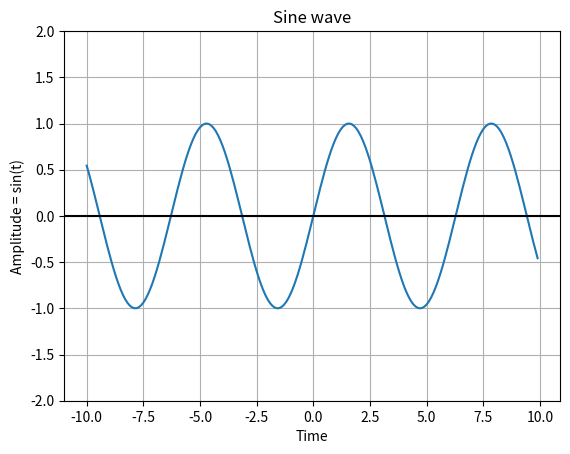

Generate this figure with matplotlib:
import matplotlib.pyplot as plt
import numpy as np
# import pylab
# import pickle

    # matplotlib.pyplot to plot and visualize the data
    # numpy to generate the mathematical function
    # pylab to help with interactive plots
    # pickle to dump the data into a file for future use

t = np.arange(-10,10,0.1)
y = np.sin(t)
plt.ylim(-2,2)
plt.plot(t,y)
plt.title('Sine wave')
plt.xlabel('Time')
plt.ylabel('Amplitude = sin(t)')
plt.grid(True, which='both')
plt.axhline(y=0, color='k')
plt.show()